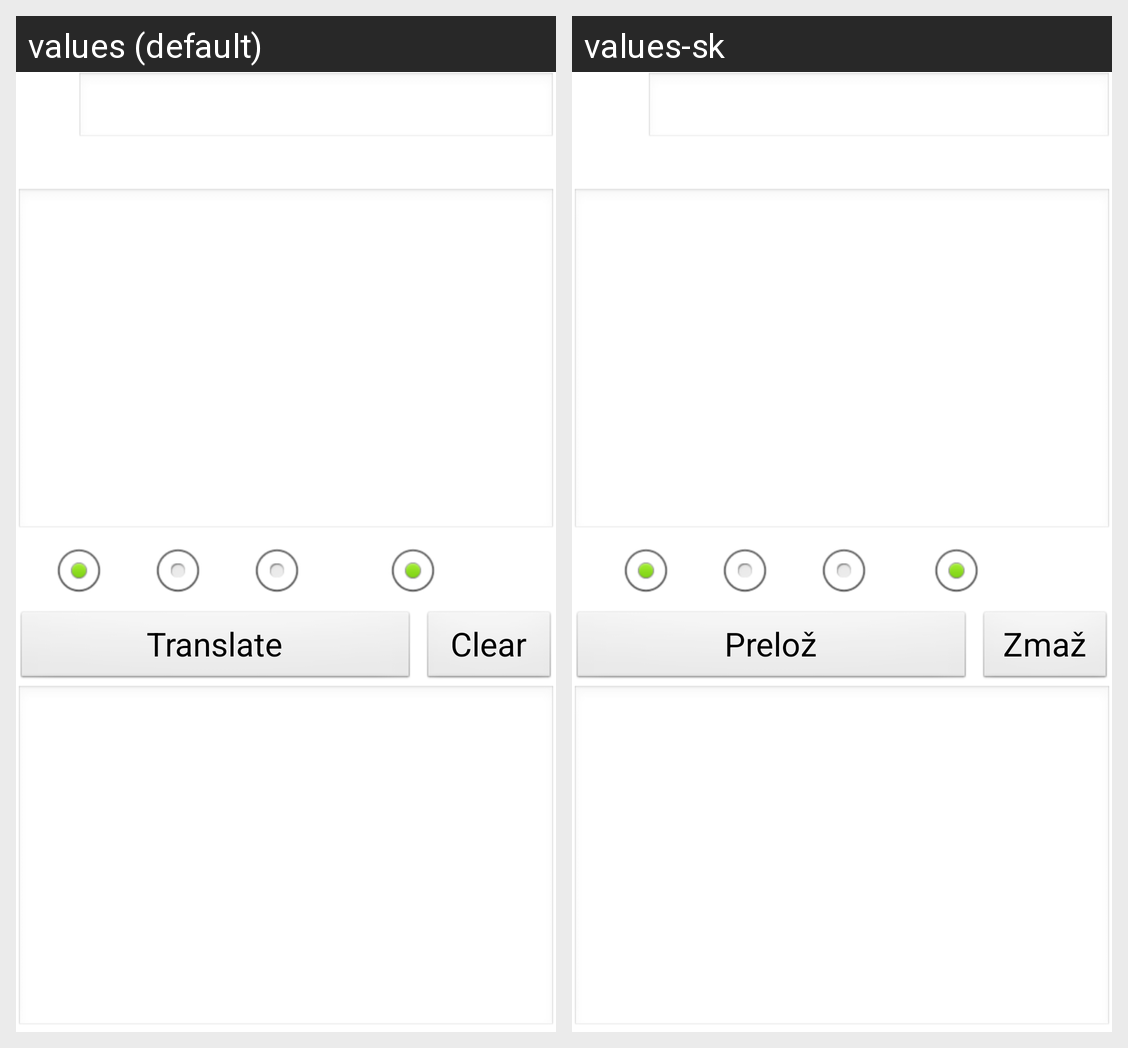

Here is an Android app screen in its default locale and in the app's own translations. Write out the translated-string differences for the strings that appear on this screen.
Android screen res/layout/vigenere.xml rendered under 2 locales, left to right: values (default), values-sk. Device: Nexus 5 (rendered at 1080×1920; each locale shown at half size, 540×960, under a caption strip naming it); theme AppTheme.
Strings drawn on this screen, with the default value and each locale's value (text and hints the layout hard-codes, and strings that could not be matched under every locale, appear in the picture but are not listed):

translate
  values: Translate
  values-sk: Prelož

clear
  values: Clear
  values-sk: Zmaž
